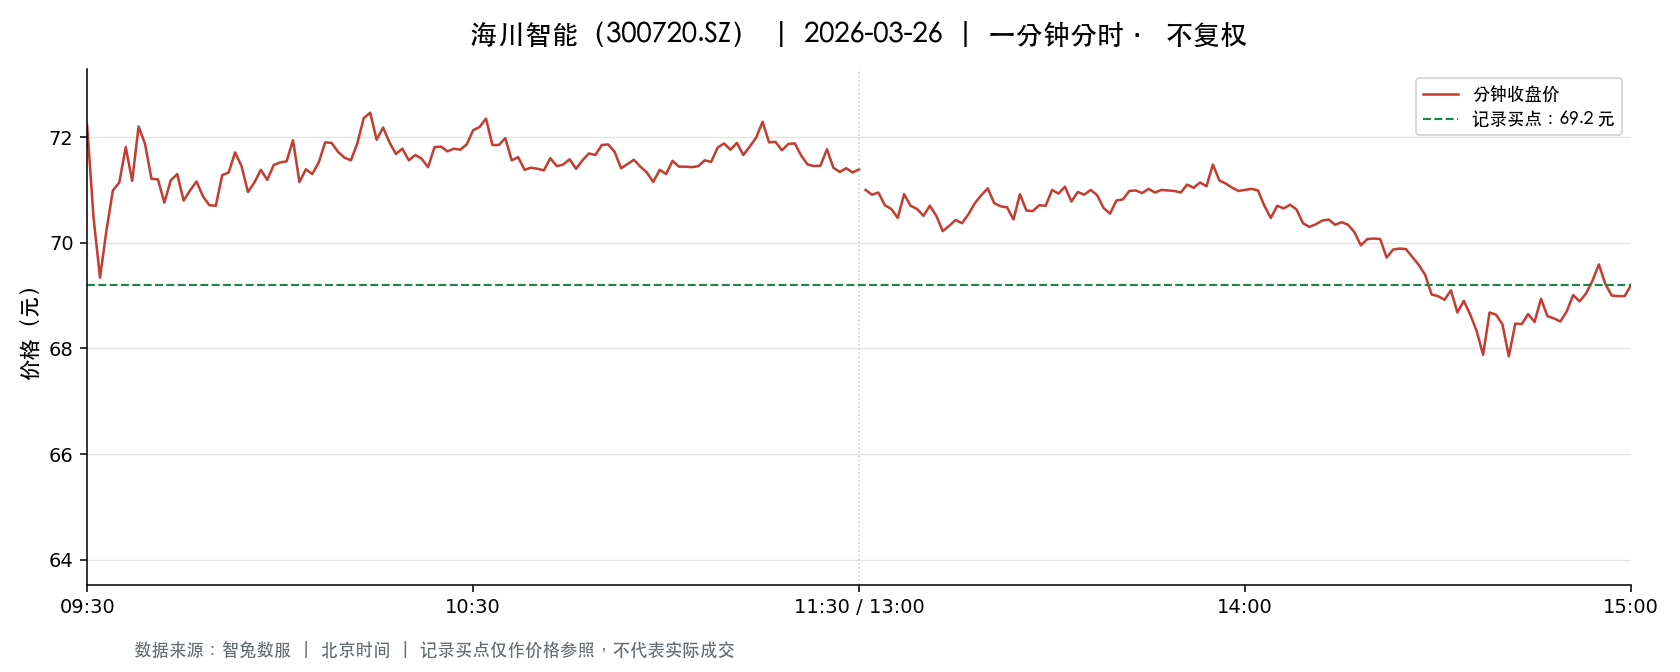

The data file committed next to this chart (first rows):
t, o, h, l, c, v, a, pc, sf
2026-03-26 09:30:00, 72.22, 72.22, 72.22, 72.22, 1749, 12631278, 71.89, 0.0
2026-03-26 09:31:00, 72.22, 72.61, 70.03, 70.47, 6693, 47572603, 72.22, 0.0
2026-03-26 09:32:00, 70.44, 70.44, 69.09, 69.34, 3938, 27596466, 70.47, 0.0
2026-03-26 09:33:00, 69.64, 70.46, 69.34, 70.23, 2936, 20508019, 69.34, 0.0
2026-03-26 09:34:00, 70.14, 71.02, 69.69, 70.99, 1696, 11893363, 70.23, 0.0
2026-03-26 09:35:00, 70.89, 71.14, 70.41, 71.14, 921.0, 6519546, 70.99, 0.0
2026-03-26 09:36:00, 71.16, 71.82, 71.14, 71.81, 1326, 9475369, 71.14, 0.0
2026-03-26 09:37:00, 71.61, 71.61, 71.0, 71.17, 1680, 11996686, 71.81, 0.0
2026-03-26 09:38:00, 71.18, 72.26, 71.18, 72.2, 1543, 11081974, 71.17, 0.0
2026-03-26 09:39:00, 72.0, 72.0, 71.35, 71.87, 857.0, 6150528, 72.2, 0.0
2026-03-26 09:40:00, 71.83, 71.83, 71.21, 71.21, 908.0, 6487215, 71.87, 0.0
2026-03-26 09:41:00, 71.25, 71.49, 71.19, 71.2, 662.0, 4719660, 71.21, 0.0
2026-03-26 09:42:00, 71.13, 71.13, 70.76, 70.76, 1172, 8322375, 71.2, 0.0
2026-03-26 09:43:00, 70.77, 71.34, 70.72, 71.18, 2512, 17939593, 70.76, 0.0
2026-03-26 09:44:00, 71.18, 71.87, 71.18, 71.3, 345.0, 2461982, 71.18, 0.0
2026-03-26 09:45:00, 71.3, 71.3, 70.8, 70.8, 404.0, 2872404, 71.3, 0.0
2026-03-26 09:46:00, 70.9, 71.1, 70.9, 70.99, 615.0, 4371039, 70.8, 0.0
2026-03-26 09:47:00, 71.0, 71.29, 71.0, 71.16, 636.0, 4522536, 70.99, 0.0
2026-03-26 09:48:00, 71.16, 71.16, 70.87, 70.88, 766.0, 5433885, 71.16, 0.0
2026-03-26 09:49:00, 70.94, 70.94, 70.68, 70.71, 897.0, 6347811, 70.88, 0.0
2026-03-26 09:50:00, 70.83, 70.85, 70.7, 70.7, 492.0, 3482675, 70.71, 0.0
2026-03-26 09:51:00, 70.72, 71.73, 70.7, 71.28, 973.0, 6912102, 70.7, 0.0
2026-03-26 09:52:00, 71.27, 71.49, 71.25, 71.33, 290.0, 2067318, 71.28, 0.0
2026-03-26 09:53:00, 71.48, 71.71, 71.29, 71.71, 348.0, 2488090, 71.33, 0.0
2026-03-26 09:54:00, 71.69, 71.69, 71.03, 71.45, 3359, 24133636, 71.71, 0.0
2026-03-26 09:55:00, 71.1, 71.45, 70.82, 70.96, 590.0, 4188168, 71.45, 0.0
2026-03-26 09:56:00, 70.96, 71.21, 70.95, 71.14, 236.0, 1677702, 70.96, 0.0
2026-03-26 09:57:00, 71.58, 71.72, 71.25, 71.38, 426.0, 3042388, 71.14, 0.0
2026-03-26 09:58:00, 71.38, 71.38, 71.13, 71.19, 402.0, 2861386, 71.38, 0.0
2026-03-26 09:59:00, 71.29, 71.5, 71.17, 71.47, 355.0, 2531687, 71.19, 0.0
2026-03-26 10:00:00, 71.49, 71.58, 71.47, 71.52, 335.0, 2395012, 71.47, 0.0
2026-03-26 10:01:00, 71.56, 71.74, 71.31, 71.54, 774.0, 5542898, 71.52, 0.0
2026-03-26 10:02:00, 71.56, 72.0, 71.51, 71.94, 1263, 9084747, 71.54, 0.0
2026-03-26 10:03:00, 71.94, 71.94, 71.15, 71.15, 648.0, 4636136, 71.94, 0.0
2026-03-26 10:04:00, 71.38, 71.61, 71.38, 71.39, 335.0, 2390499, 71.15, 0.0
2026-03-26 10:05:00, 71.41, 71.58, 71.28, 71.3, 674.0, 4813975, 71.39, 0.0
2026-03-26 10:06:00, 71.29, 71.53, 71.29, 71.52, 168.0, 1200400, 71.3, 0.0
2026-03-26 10:07:00, 71.51, 71.9, 71.5, 71.9, 223.0, 1595644, 71.52, 0.0
2026-03-26 10:08:00, 71.77, 71.9, 71.74, 71.89, 352.0, 2530111, 71.9, 0.0
2026-03-26 10:09:00, 71.78, 71.89, 71.5, 71.72, 302.0, 2166450, 71.89, 0.0
2026-03-26 10:10:00, 71.71, 71.91, 71.58, 71.61, 418.0, 2999324, 71.72, 0.0
2026-03-26 10:11:00, 71.61, 71.61, 71.49, 71.56, 232.0, 1659733, 71.61, 0.0
2026-03-26 10:12:00, 71.56, 71.88, 71.56, 71.88, 321.0, 2302627, 71.56, 0.0
2026-03-26 10:13:00, 72.38, 72.58, 72.3, 72.36, 1484, 10727534, 71.88, 0.0
2026-03-26 10:14:00, 72.36, 72.46, 72.25, 72.46, 701.0, 5072159, 72.36, 0.0
2026-03-26 10:15:00, 72.48, 72.48, 71.94, 71.95, 540.0, 3900129, 72.46, 0.0
2026-03-26 10:16:00, 72.0, 72.2, 72.0, 72.18, 533.0, 3845966, 71.95, 0.0
2026-03-26 10:17:00, 72.18, 72.19, 71.75, 71.9, 377.0, 2714715, 72.18, 0.0
2026-03-26 10:18:00, 71.8, 71.89, 71.68, 71.68, 143.0, 1026759, 71.9, 0.0
2026-03-26 10:19:00, 71.68, 71.81, 71.68, 71.78, 262.0, 1879995, 71.68, 0.0
2026-03-26 10:20:00, 71.8, 71.88, 71.56, 71.56, 298.0, 2138708, 71.78, 0.0
2026-03-26 10:21:00, 71.57, 71.68, 71.56, 71.66, 264.0, 1890163, 71.56, 0.0
2026-03-26 10:22:00, 71.67, 71.69, 71.59, 71.59, 113.0, 809503, 71.66, 0.0
2026-03-26 10:23:00, 71.59, 71.59, 71.38, 71.43, 625.0, 4468927, 71.59, 0.0
2026-03-26 10:24:00, 71.43, 71.81, 71.32, 71.81, 842.0, 6018344, 71.43, 0.0
2026-03-26 10:25:00, 71.86, 71.86, 71.49, 71.82, 250.0, 1795244, 71.81, 0.0
2026-03-26 10:26:00, 71.81, 71.81, 71.55, 71.73, 85.0, 609611, 71.82, 0.0
2026-03-26 10:27:00, 71.73, 71.95, 71.73, 71.78, 335.0, 2408271, 71.73, 0.0
2026-03-26 10:28:00, 71.94, 71.94, 71.76, 71.76, 79.0, 567400, 71.78, 0.0
2026-03-26 10:29:00, 71.76, 71.91, 71.61, 71.86, 157.0, 1128033, 71.76, 0.0
... 181 more rows
